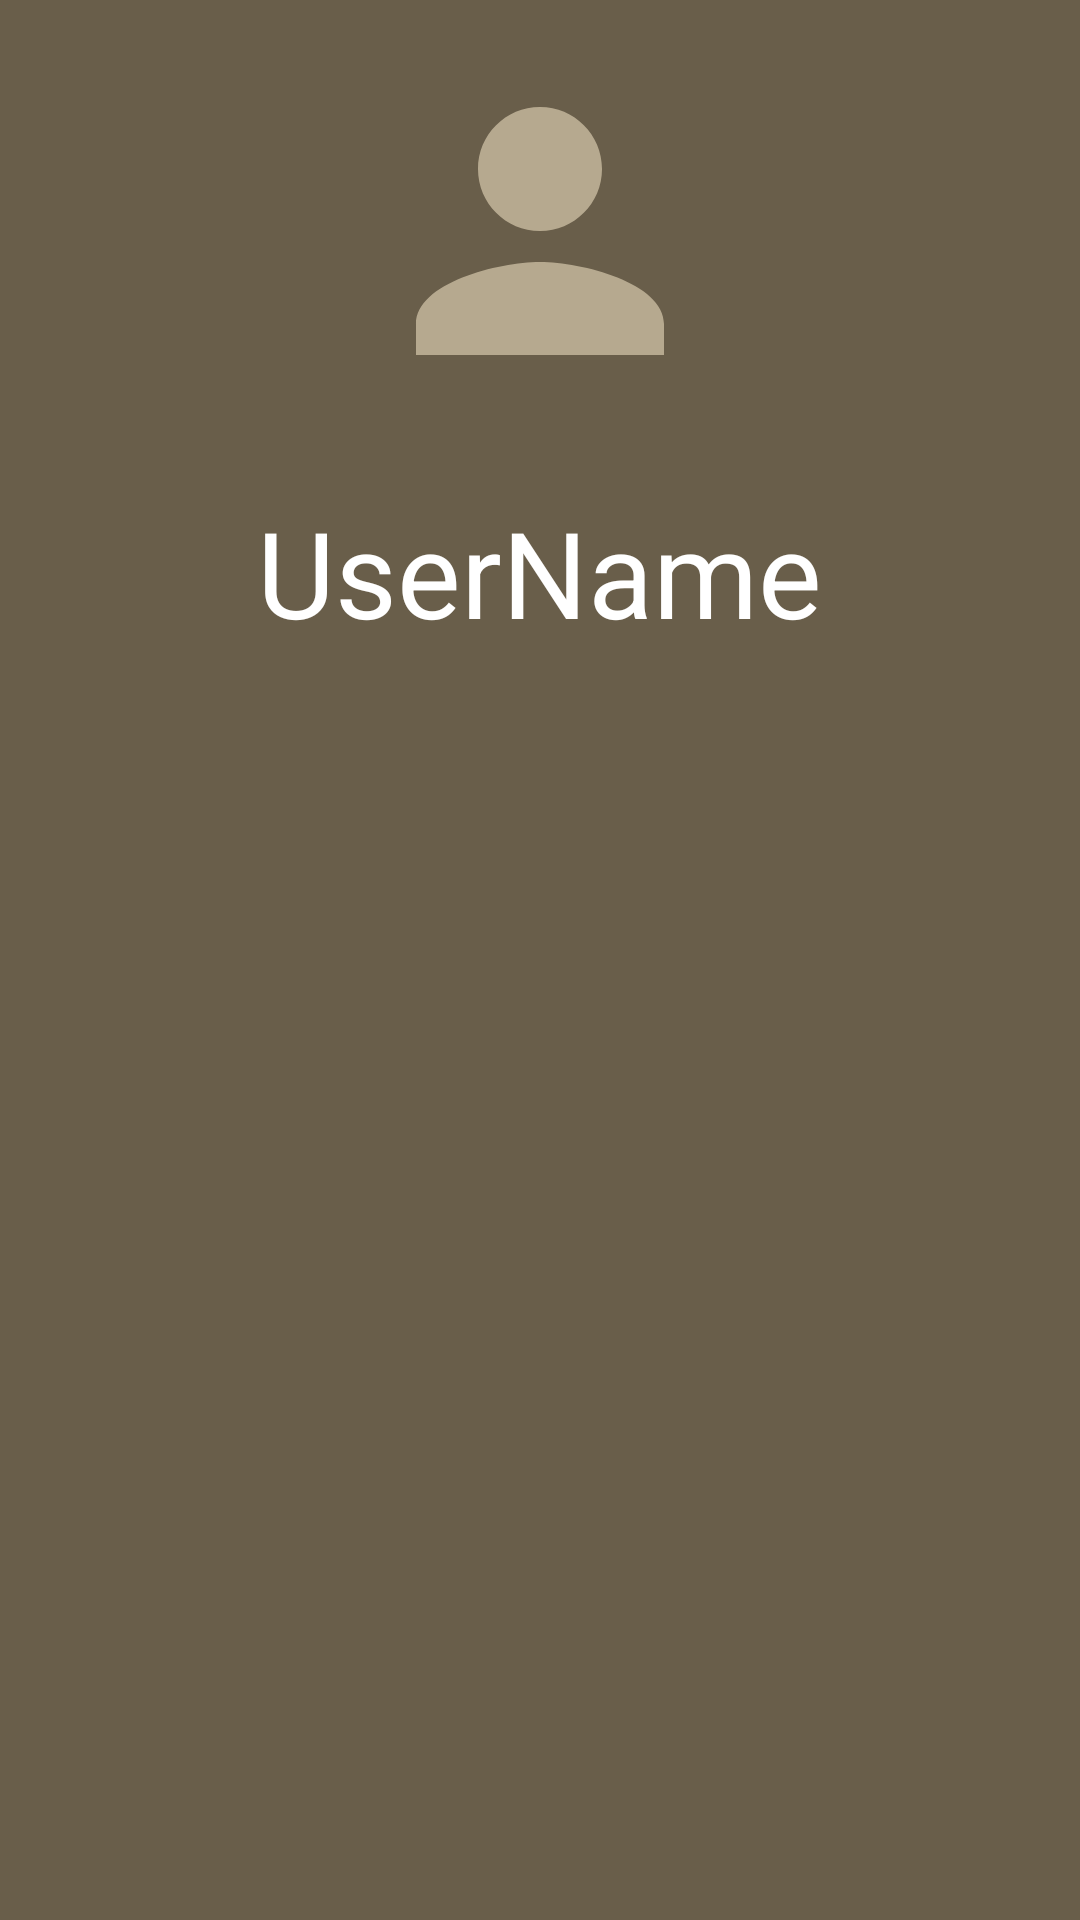

Write the Android layout XML for this screen, with the resource values it uses.
<!-- AndroidManifest.xml: application theme Theme.MusicApp -->
<!-- res/layout/header_main.xml -->
<?xml version="1.0" encoding="utf-8"?>
<LinearLayout xmlns:android="http://schemas.android.com/apk/res/android"
    xmlns:app="http://schemas.android.com/apk/res-auto"
    xmlns:tools="http://schemas.android.com/tools"
    android:layout_width="match_parent"
    android:layout_height="wrap_content"
    android:background="@color/lavender"
    android:orientation="vertical">

    <ImageView
        android:id="@+id/image_avatar"
        android:layout_width="match_parent"
        android:layout_height="wrap_content"
        android:layout_margin="15dp"
        app:srcCompat="@drawable/ic_baseline_person_24_big" />

    <TextView
        android:id="@+id/textView_userName"
        android:layout_width="wrap_content"
        android:layout_height="wrap_content"
        android:layout_margin="10dp"
        android:layout_gravity="center"
        android:text="UserName"
        android:textColor="@color/white"
        android:textSize="@dimen/text_size_big" />
</LinearLayout>
<!-- resources referenced by this layout -->
<resources>
  <color name="lavender">#695E4A</color>
  <color name="white">#FFFFFFFF</color>
  <dimen name="text_size_big">40sp</dimen>
  <!-- drawable ic_baseline_person_24_big (drawable) -->
  <vector android:height="124dp" android:tint="#B6A98F"
      android:viewportHeight="24" android:viewportWidth="24"
      android:width="124dp" xmlns:android="http://schemas.android.com/apk/res/android">
      <path android:fillColor="@android:color/white" android:pathData="M12,12c2.21,0 4,-1.79 4,-4s-1.79,-4 -4,-4 -4,1.79 -4,4 1.79,4 4,4zM12,14c-2.67,0 -8,1.34 -8,4v2h16v-2c0,-2.66 -5.33,-4 -8,-4z"/>
  </vector>
  <style name="Theme.MusicApp" parent="Theme.MaterialComponents.DayNight.NoActionBar">
          
          <item name="colorPrimary">@color/lavender</item>
          <item name="colorPrimaryVariant">@color/lavender</item>
          <item name="colorOnPrimary">@color/white</item>
          
          <item name="colorSecondary">@color/teal_200</item>
          <item name="colorSecondaryVariant">@color/teal_700</item>
          <item name="colorOnSecondary">@color/black</item>
          
          <item name="android:statusBarColor" tools:targetApi="l">?attr/colorPrimaryVariant</item>
          
          <item name="windowActionBar">false</item>
          <item name="windowNoTitle">true</item>
      </style>
  <color name="teal_200">#FF03DAC5</color>
  <color name="teal_700">#FF018786</color>
  <color name="black">#FF000000</color>
</resources>
